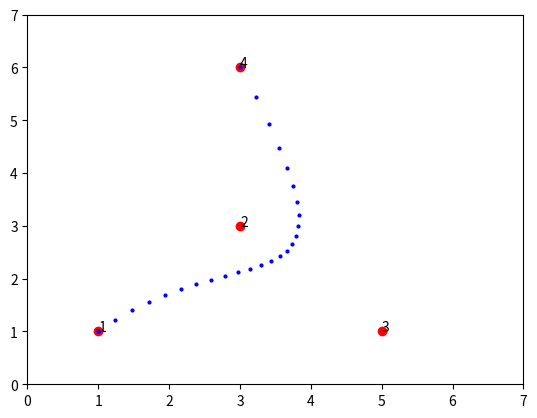

Python code for this plot:
import matplotlib.pyplot as plt
from matplotlib.animation import FuncAnimation
from matplotlib.animation import PillowWriter, writers

fig, ax = plt.subplots()
ax.set_xlim(left=0, right=7)  # 设置 x 轴从 0 到 10
ax.set_ylim(bottom=0, top=7)  # 设置 y 轴从 0 到 5

A = (1, 1)
B = (3, 3)
C = (5, 1)
D = (3, 6)
points = [A, B, C, D]

label = 1
for point in points:
    plt.plot(*point, 'ro')
    plt.text(*point, label)
    label = label + 1


def ratio_list(num: int) -> [float]:
    list = [i / num for i in range(0, num + 1)]
    return list


def bezier(start, end, ratio):
    # 一 次bezier
    assert ratio >= 0 or ratio <= 1
    x = (1 - ratio) * start[0] + ratio * end[0]
    y = (1 - ratio) * start[1] + ratio * end[1]
    return (x, y)


def bezier_n(points, t):
    # 递归 n 次贝塞尔曲线
    if len(points) == 1:
        return points[0]

    new_points = []
    for i in range(len(points) - 1):
        start = points[i]
        end = points[i + 1]
        point = bezier(start, end, t)
        new_points.append(point)

    return bezier_n(new_points, t)


def update(ratio):
    point = bezier_n(points, ratio)
    print(f'ratio :{ratio} point:{point}')
    plt.plot(*point, 'bo', ms=2)


ani = FuncAnimation(fig, update, frames=ratio_list(25), interval=20)  # 每20毫秒更新一帧
ani.save("bezier_n.gif", writer=PillowWriter(fps=10))
plt.show()
